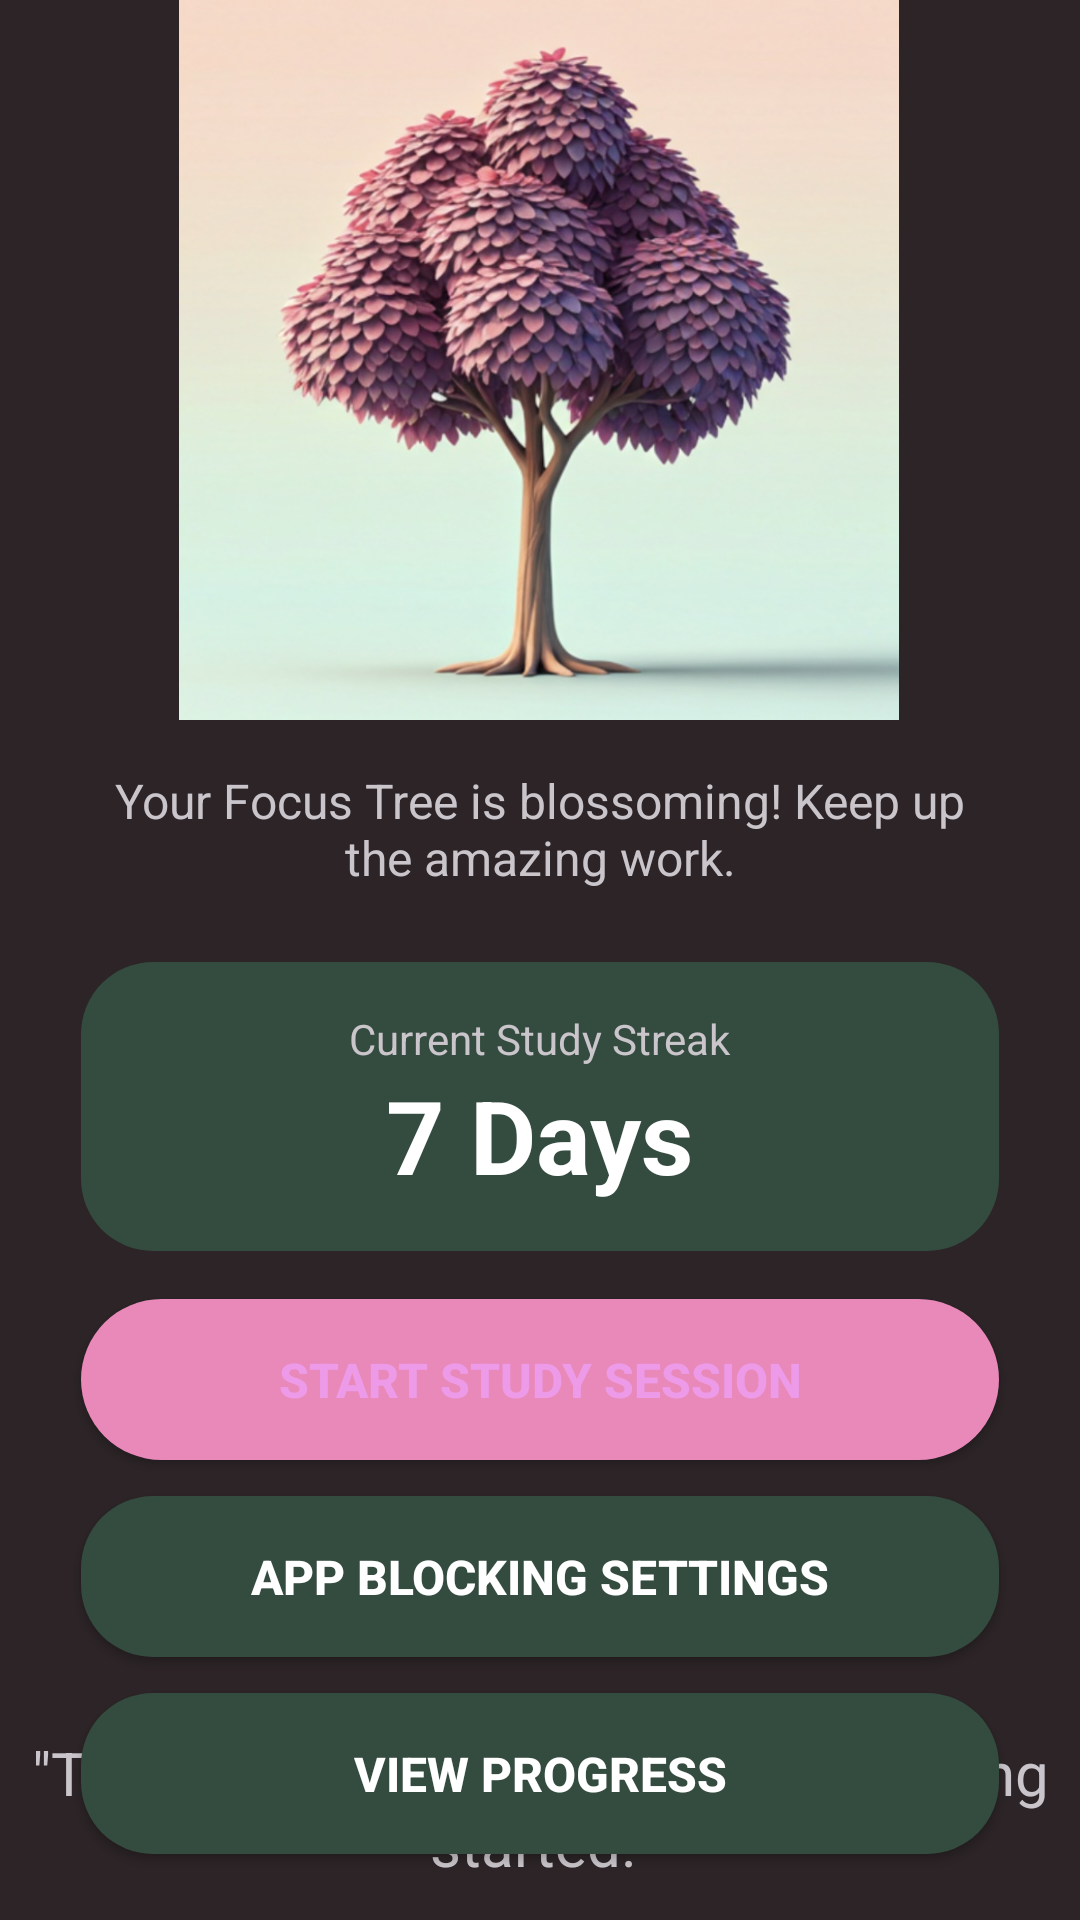

The Android layout XML behind this screen, and the referenced resources:
<!-- AndroidManifest.xml: application theme Theme.TreeFocus -->
<!-- res/layout/activity_dashboardscreen.xml -->
<?xml version="1.0" encoding="utf-8"?>
<androidx.constraintlayout.widget.ConstraintLayout xmlns:android="http://schemas.android.com/apk/res/android"
    xmlns:app="http://schemas.android.com/apk/res-auto"
    xmlns:tools="http://schemas.android.com/tools"
    android:id="@+id/main"
    android:layout_width="match_parent"
    android:layout_height="match_parent"
    android:background="@color/app_background"
    tools:context=".Dashboardscreen">

    


    

    

    <ImageView
        android:id="@+id/tree_image"
        android:layout_width="240dp"
        android:layout_height="240dp"
        android:scaleType="centerCrop"
        android:src="@drawable/focus_tree_image"
        app:layout_constraintDimensionRatio="1:1"
        app:layout_constraintEnd_toEndOf="parent"
        app:layout_constraintHorizontal_bias="0.497"
        app:layout_constraintStart_toStartOf="parent"
        app:layout_constraintWidth_percent="0.8"
        tools:ignore="MissingConstraints"
        tools:layout_editor_absoluteY="16dp" />

    <TextView
        android:id="@+id/motivational_text"
        android:layout_width="0dp"
        android:layout_height="wrap_content"
        android:layout_marginTop="16dp"
        android:text="Your Focus Tree is blossoming! Keep up the amazing work."
        android:textAlignment="center"
        android:textColor="@color/text_secondary"
        android:textSize="16sp"
        app:layout_constraintEnd_toEndOf="parent"
        app:layout_constraintStart_toStartOf="parent"
        app:layout_constraintTop_toBottomOf="@id/tree_image"
        app:layout_constraintWidth_percent="0.8" />

    
    <LinearLayout
        android:id="@+id/streak_card"
        android:layout_width="0dp"
        android:layout_height="wrap_content"
        android:orientation="vertical"
        android:gravity="center"
        android:padding="16dp"
        android:background="@drawable/rounded_button_green"
        app:layout_constraintTop_toBottomOf="@id/motivational_text"
        app:layout_constraintStart_toStartOf="parent"
        app:layout_constraintEnd_toEndOf="parent"
        app:layout_constraintWidth_percent="0.85"
        android:layout_marginTop="24dp">

        <TextView
            android:layout_width="wrap_content"
            android:layout_height="wrap_content"
            android:text="Current Study Streak"
            android:textColor="@color/text_secondary"
            android:textSize="14sp" />

        <TextView
            android:id="@+id/streak_days_text"
            android:layout_width="wrap_content"
            android:layout_height="wrap_content"
            android:text="7 Days"
            android:textColor="@color/text_primary"
            android:textSize="34sp"
            android:textStyle="bold" />
    </LinearLayout>

    
    <Button
        android:id="@+id/start_session_button"
        android:layout_width="0dp"
        android:layout_height="wrap_content"
        android:layout_marginTop="16dp"
        android:background="@drawable/rounded_button_pink"
        android:paddingVertical="16dp"
        android:text="Start Study Session"
        android:textColor="@color/black"
        android:textSize="16sp"
        android:textStyle="bold"
        app:backgroundTint="@null"
        app:layout_constraintEnd_toEndOf="@id/streak_card"
        app:layout_constraintStart_toStartOf="@id/streak_card"
        app:layout_constraintTop_toBottomOf="@id/streak_card" /> 

    
    <Button
        android:id="@+id/app_blocking_button"
        android:layout_width="0dp"
        android:layout_height="wrap_content"
        android:layout_marginTop="12dp"
        android:background="@drawable/rounded_button_green"
        android:paddingVertical="16dp"
        android:text="App Blocking Settings"
        android:textColor="@color/text_primary"
        android:textSize="16sp"
        android:textStyle="bold"
        app:backgroundTint="@null"
        app:layout_constraintEnd_toEndOf="@id/streak_card"
        app:layout_constraintStart_toStartOf="@id/streak_card"
        app:layout_constraintTop_toBottomOf="@id/start_session_button" />

    
    <Button
        android:id="@+id/view_progress_button"
        android:layout_width="0dp"
        android:layout_height="wrap_content"
        android:layout_marginTop="12dp"
        android:background="@drawable/rounded_button_green"
        android:paddingVertical="16dp"
        android:text="View Progress"
        android:textColor="@color/text_primary"
        android:textSize="16sp"
        android:textStyle="bold"
        app:backgroundTint="@null"
        app:layout_constraintEnd_toEndOf="@id/streak_card"
        app:layout_constraintStart_toStartOf="@id/streak_card"
        app:layout_constraintTop_toBottomOf="@id/app_blocking_button" />

    
    <TextView
        android:id="@+id/quote_text"
        android:layout_width="wrap_content"
        android:layout_height="wrap_content"
        android:layout_marginBottom="12dp"
        android:text="&quot;The secret of getting ahead is getting started.&quot;"
        android:textAlignment="center"
        android:textColor="@color/text_secondary"
        android:textSize="20sp"
        app:layout_constraintBottom_toBottomOf="parent"
        app:layout_constraintEnd_toEndOf="parent"
        app:layout_constraintHorizontal_bias="0.0"
        app:layout_constraintStart_toStartOf="parent" />

</androidx.constraintlayout.widget.ConstraintLayout>
<!-- resources referenced by this layout -->
<resources>
  <color name="app_background">#2C2427</color>
  <color name="black">#ED9BE8</color>
  <color name="text_primary">#FFFFFF</color>
  <color name="text_secondary">#C9C5CA</color>
  <!-- drawable focus_tree_image: jpeg bitmap (drawable, 110733 bytes) -->
  <!-- drawable rounded_button_green (drawable) -->
  <?xml version="1.0" encoding="utf-8"?>
  <shape xmlns:android="http://schemas.android.com/apk/res/android"
      android:shape="rectangle">
      <solid android:color="@color/dark_green" />
      <corners android:radius="24dp" /> 
  </shape>
  <!-- drawable rounded_button_pink (drawable) -->
  <?xml version="1.0" encoding="utf-8"?>
  <shape xmlns:android="http://schemas.android.com/apk/res/android"
      android:shape="rectangle">
      <solid android:color="@color/light_pink" />
      <corners android:radius="100dp" /> 
  </shape>
  <style name="Theme.TreeFocus" parent="Base.Theme.TreeFocus" />
  <color name="dark_green">#344B3F</color>
  <color name="light_pink">#E889B9</color>
  <style name="Base.Theme.TreeFocus" parent="Theme.Material3.DayNight.NoActionBar">
          
          
      </style>
</resources>
